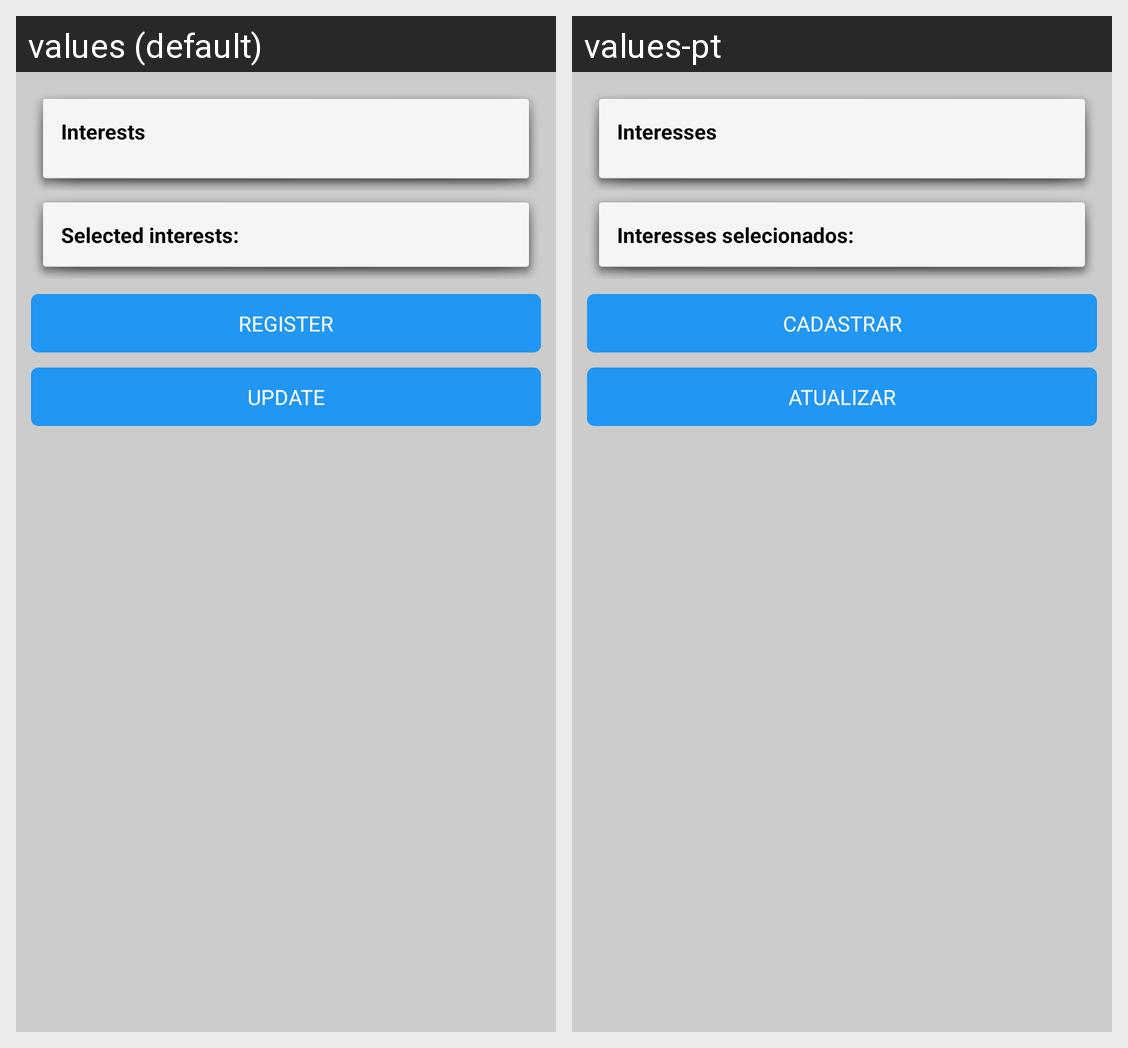

This grid shows one Android layout under two languages. Give, for every string resource on the screen, its name, the default text and each shown locale's text.
Android screen res/layout/activity_register_interest.xml rendered under 2 locales, left to right: values (default), values-pt. Device: Nexus 5 (rendered at 1080×1920; each locale shown at half size, 540×960, under a caption strip naming it); theme AppTheme.
Strings drawn on this screen, with the default value and each locale's value (text and hints the layout hard-codes, and strings that could not be matched under every locale, appear in the picture but are not listed):

interests
  values: Interests
  values-pt: Interesses

selected_interests
  values: Selected interests:
  values-pt: Interesses selecionados:

register
  values: Register
  values-pt: Cadastrar

update
  values: Update
  values-pt: Atualizar
